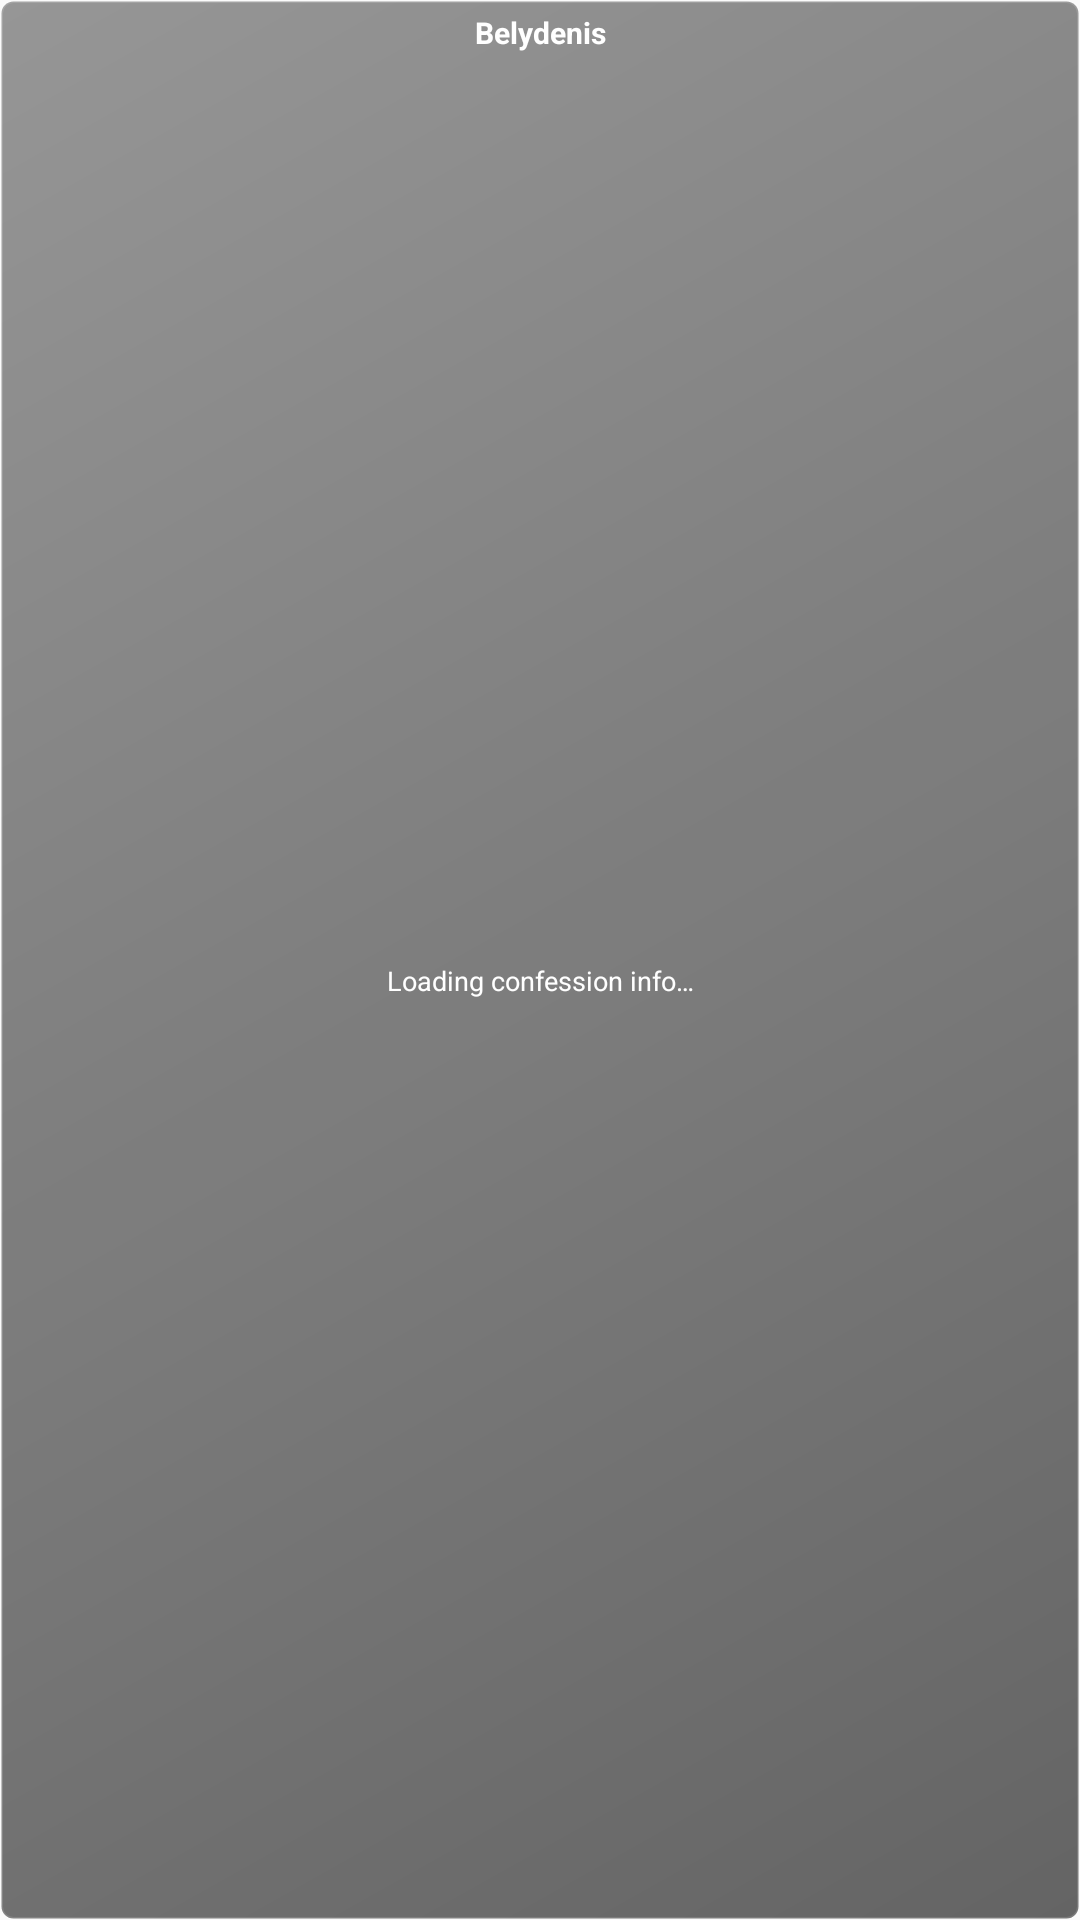

The Android layout XML behind this screen, and the referenced resources:
<!-- AndroidManifest.xml: application theme AppTheme -->
<!-- res/layout/widget_belydenis_keyguard.xml -->
<?xml version="1.0" encoding="utf-8"?>
<LinearLayout xmlns:android="http://schemas.android.com/apk/res/android"
    android:layout_width="match_parent"
    android:layout_height="match_parent"
    android:background="@drawable/widget_keyguard_background"
    android:orientation="vertical"
    android:padding="4dp">

    <TextView
        android:id="@+id/widget_belydenis_title_keyguard"
        android:layout_width="match_parent"
        android:layout_height="wrap_content"
        android:text="@string/widget_belydenis_title_short"
        android:textColor="@android:color/white"
        android:textSize="10sp"
        android:textStyle="bold"
        android:gravity="center" />

    <TextView
        android:id="@+id/widget_belydenis_content_keyguard"
        android:layout_width="match_parent"
        android:layout_height="0dp"
        android:layout_weight="1"
        android:text="@string/widget_belydenis_loading"
        android:textColor="@android:color/white"
        android:textSize="9sp"
        android:gravity="center" />

</LinearLayout>
<!-- resources referenced by this layout -->
<resources>
  <!-- drawable widget_keyguard_background (drawable) -->
  <?xml version="1.0" encoding="utf-8"?>
  <shape xmlns:android="http://schemas.android.com/apk/res/android"
      android:shape="rectangle">
  
      <gradient
          android:startColor="#99000000"
          android:endColor="#66000000"
          android:angle="135" />
  
      <corners android:radius="4dp" />
  
      <stroke
          android:width="1dp"
          android:color="#22FFFFFF" />
  
  </shape>
  <string name="widget_belydenis_loading">Loading confession info…</string>
  <string name="widget_belydenis_title_short">Belydenis</string>
  <style name="AppTheme" parent="Theme.AppCompat.Light.DarkActionBar">
          <item name="android:windowActionBarOverlay">false</item>
          
          <item name="windowActionBarOverlay">false</item>
          
          <item name="colorPrimary">@color/colorPrimary</item>
          <item name="colorPrimaryDark">@color/colorPrimaryDark</item>
          <item name="colorAccent">@color/colorAccent</item>
      </style>
  <color name="colorPrimary">#3F51B5</color>
  <color name="colorPrimaryDark">#303F9F</color>
  <color name="colorAccent">#FF4081</color>
</resources>
